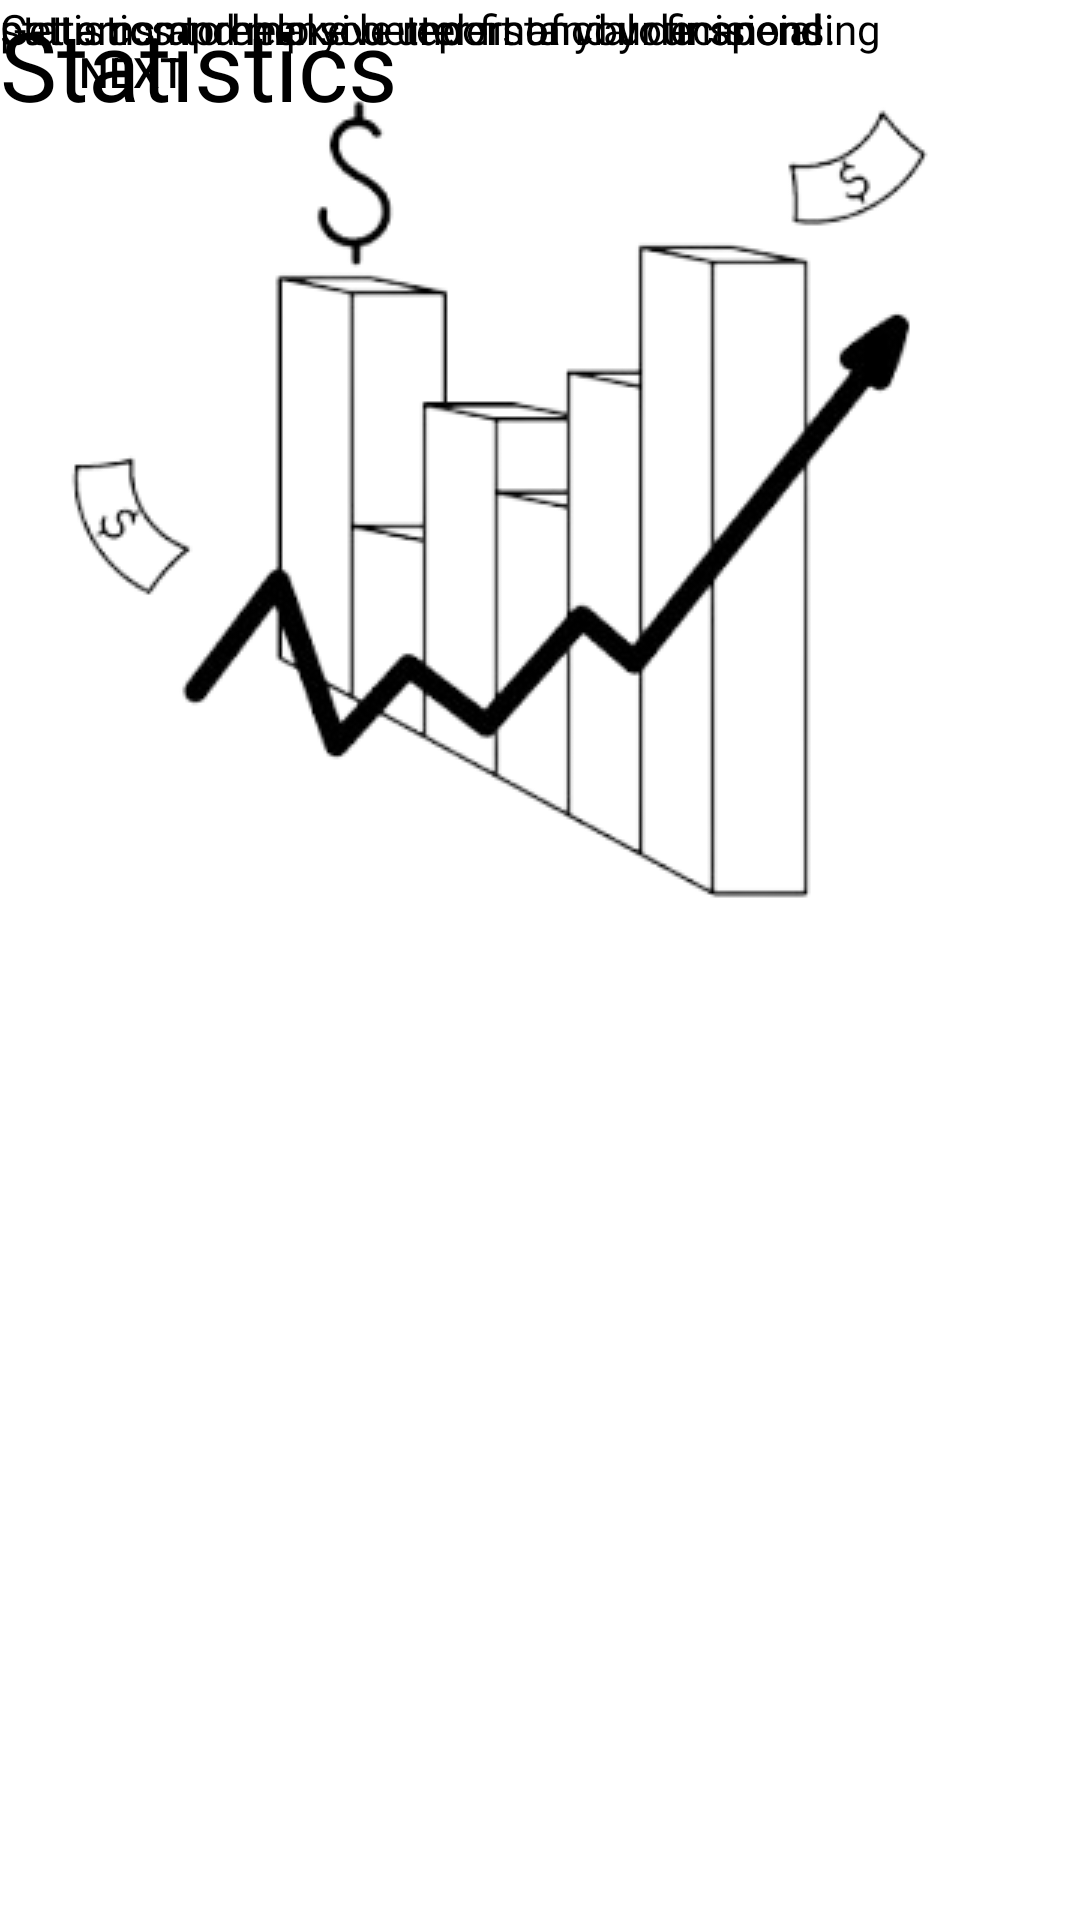

Layout XML and referenced resources for this Android screen:
<!-- AndroidManifest.xml: application theme Theme.FeeSight -->
<!-- res/layout/activity_welcome2.xml -->
<?xml version="1.0" encoding="utf-8"?>
<androidx.constraintlayout.widget.ConstraintLayout xmlns:android="http://schemas.android.com/apk/res/android"
    xmlns:app="http://schemas.android.com/apk/res-auto"
    xmlns:tools="http://schemas.android.com/tools"
    android:layout_width="match_parent"
    android:layout_height="match_parent">

    <ImageView
        android:id="@+id/imageView2"
        android:layout_width="wrap_content"
        android:layout_height="wrap_content"
        app:srcCompat="@drawable/invest"
        tools:layout_editor_absoluteX="39dp"
        tools:layout_editor_absoluteY="100dp" />

    <TextView
        android:id="@+id/textView3"
        android:layout_width="wrap_content"
        android:layout_height="wrap_content"
        android:fontFamily="@font/poppinsbold"
        android:text="Statistics"
        android:textSize="32sp"
        android:textColor="@color/black"
        tools:layout_editor_absoluteX="128dp"
        tools:layout_editor_absoluteY="433dp" />

    <TextView
        android:id="@+id/textView4"
        android:layout_width="327dp"
        android:layout_height="48dp"
        android:fontFamily="@font/poppinsregular"
        android:text="Get a comprehensive report of your financial"
        android:textColor="@color/black"
        tools:layout_editor_absoluteX="42dp"
        tools:layout_editor_absoluteY="497dp" />

    <TextView
        android:id="@+id/textView5"
        android:layout_width="wrap_content"
        android:layout_height="wrap_content"
        android:fontFamily="@font/poppinsregular"
        android:text="statistics to help you understand your spending"
        android:textColor="@color/black"
        tools:layout_editor_absoluteX="37dp"
        tools:layout_editor_absoluteY="521dp" />

    <TextView
        android:id="@+id/textView6"
        android:layout_width="wrap_content"
        android:layout_height="wrap_content"
        android:fontFamily="@font/poppinsregular"
        android:text="patterns and make better financial decisions."
        android:textColor="@color/black"
        tools:layout_editor_absoluteX="39dp"
        tools:layout_editor_absoluteY="545dp" />

    <Button
        android:id="@+id/button2"
        android:layout_width="wrap_content"
        android:layout_height="wrap_content"
        android:background="@drawable/button_shape"
        android:text="Next"
        tools:layout_editor_absoluteX="273dp"
        tools:layout_editor_absoluteY="594dp" />

</androidx.constraintlayout.widget.ConstraintLayout>
<!-- resources referenced by this layout -->
<resources>
  <color name="black">#FF000000</color>
  <!-- drawable invest: png bitmap (drawable, 35718 bytes) -->
  <style name="Theme.FeeSight" parent="Base.Theme.FeeSight" />
  <style name="Base.Theme.FeeSight" parent="Theme.MaterialComponents.DayNight">
          
          <item name="colorPrimary">@color/green</item>
          <item name="android:textColor">@color/black</item>
          
          <item name="toolbarStyle">@style/Theme.Custom.Toolbar</item>
          <item name="android:statusBarColor">@color/green</item>
          <item name="android:iconTint">@color/white</item>
  
  
      </style>
  <color name="green">#4CAF50</color>
  <style name="Theme.Custom.Toolbar" parent="Widget.Material3.Toolbar">
          <item name="android:background">@color/white</item>
      </style>
  <color name="white">#FFFFFFFF</color>
</resources>
